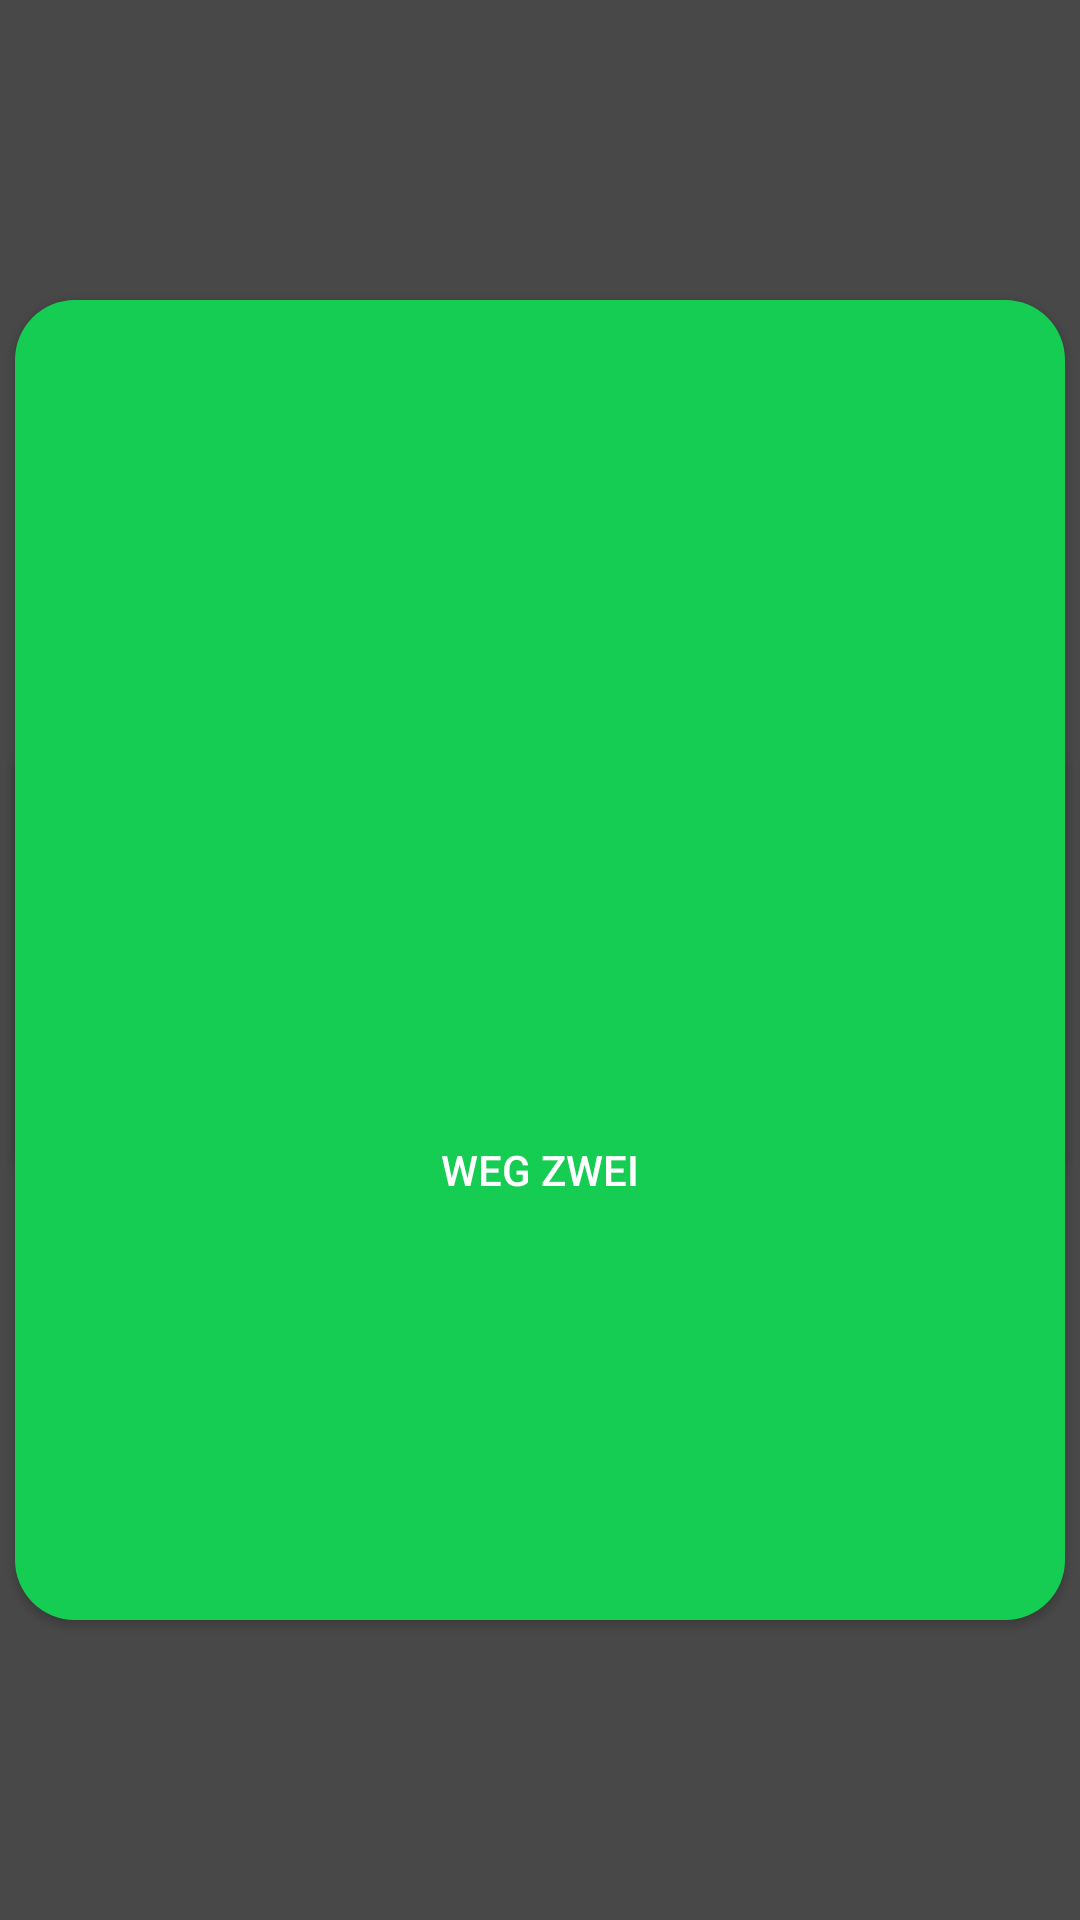

Produce the Android XML layout that renders to this screen, including the resource entries it uses.
<!-- AndroidManifest.xml: application theme Theme.TextAdventure -->
<!-- res/layout/two_decisions_screen.xml -->
<?xml version="1.0" encoding="utf-8"?>
<androidx.constraintlayout.widget.ConstraintLayout xmlns:android="http://schemas.android.com/apk/res/android"
    xmlns:app="http://schemas.android.com/apk/res-auto"
    xmlns:tools="http://schemas.android.com/tools"
    android:layout_width="match_parent"
    android:layout_height="match_parent"
    android:background="#494848"
    tools:context=".GameActivities.TwoDecisions">


    <Button
        android:id="@+id/button"
        android:layout_width="350dp"
        android:layout_height="300dp"
        android:layout_marginTop="100dp"
        android:text="Weg Eins"
        android:textColor="#FFFFFF"
        android:background="@drawable/rounded_corners_button"
        app:layout_constraintEnd_toEndOf="parent"
        app:layout_constraintStart_toStartOf="parent"
        app:layout_constraintTop_toTopOf="parent" />

    <Button
        android:id="@+id/button2"
        android:layout_width="350dp"
        android:layout_height="300dp"
        android:layout_marginBottom="100dp"
        android:text="Weg Zwei"
        android:textColor="#FFFFFF"
        android:background="@drawable/rounded_corners_button"
        app:layout_constraintBottom_toBottomOf="parent"
        app:layout_constraintEnd_toEndOf="parent"
        app:layout_constraintStart_toStartOf="parent" />
</androidx.constraintlayout.widget.ConstraintLayout>
<!-- resources referenced by this layout -->
<resources>
  <!-- drawable rounded_corners_button (drawable) -->
  <?xml version="1.0" encoding="utf-8"?>
  <shape xmlns:android="http://schemas.android.com/apk/res/android">
      <corners android:radius="20dp" />
      <solid android:color="#16CD54" />
  </shape>
  <style name="Theme.TextAdventure" parent="Theme.AppCompat.Light.NoActionBar">
          
          <item name="colorPrimary">@color/purple_500</item>
          <item name="colorPrimaryVariant">@color/purple_700</item>
          <item name="colorOnPrimary">@color/white</item>
          
          <item name="colorSecondary">@color/teal_200</item>
          <item name="colorSecondaryVariant">@color/teal_700</item>
          <item name="colorOnSecondary">@color/black</item>
          
          <item name="android:statusBarColor" tools:targetApi="l">?attr/colorPrimaryVariant</item>
          
      </style>
  <!-- not gathered from this repository: default colours our renderer supplied (Android Studio template values) -->
  <color name="purple_500">#FF6200EE</color>
  <color name="purple_700">#FF3700B3</color>
  <color name="teal_200">#FF03DAC5</color>
  <color name="teal_700">#FF018786</color>
  <color name="black">#FF000000</color>
  <color name="white">#FFFFFFFF</color>
</resources>
